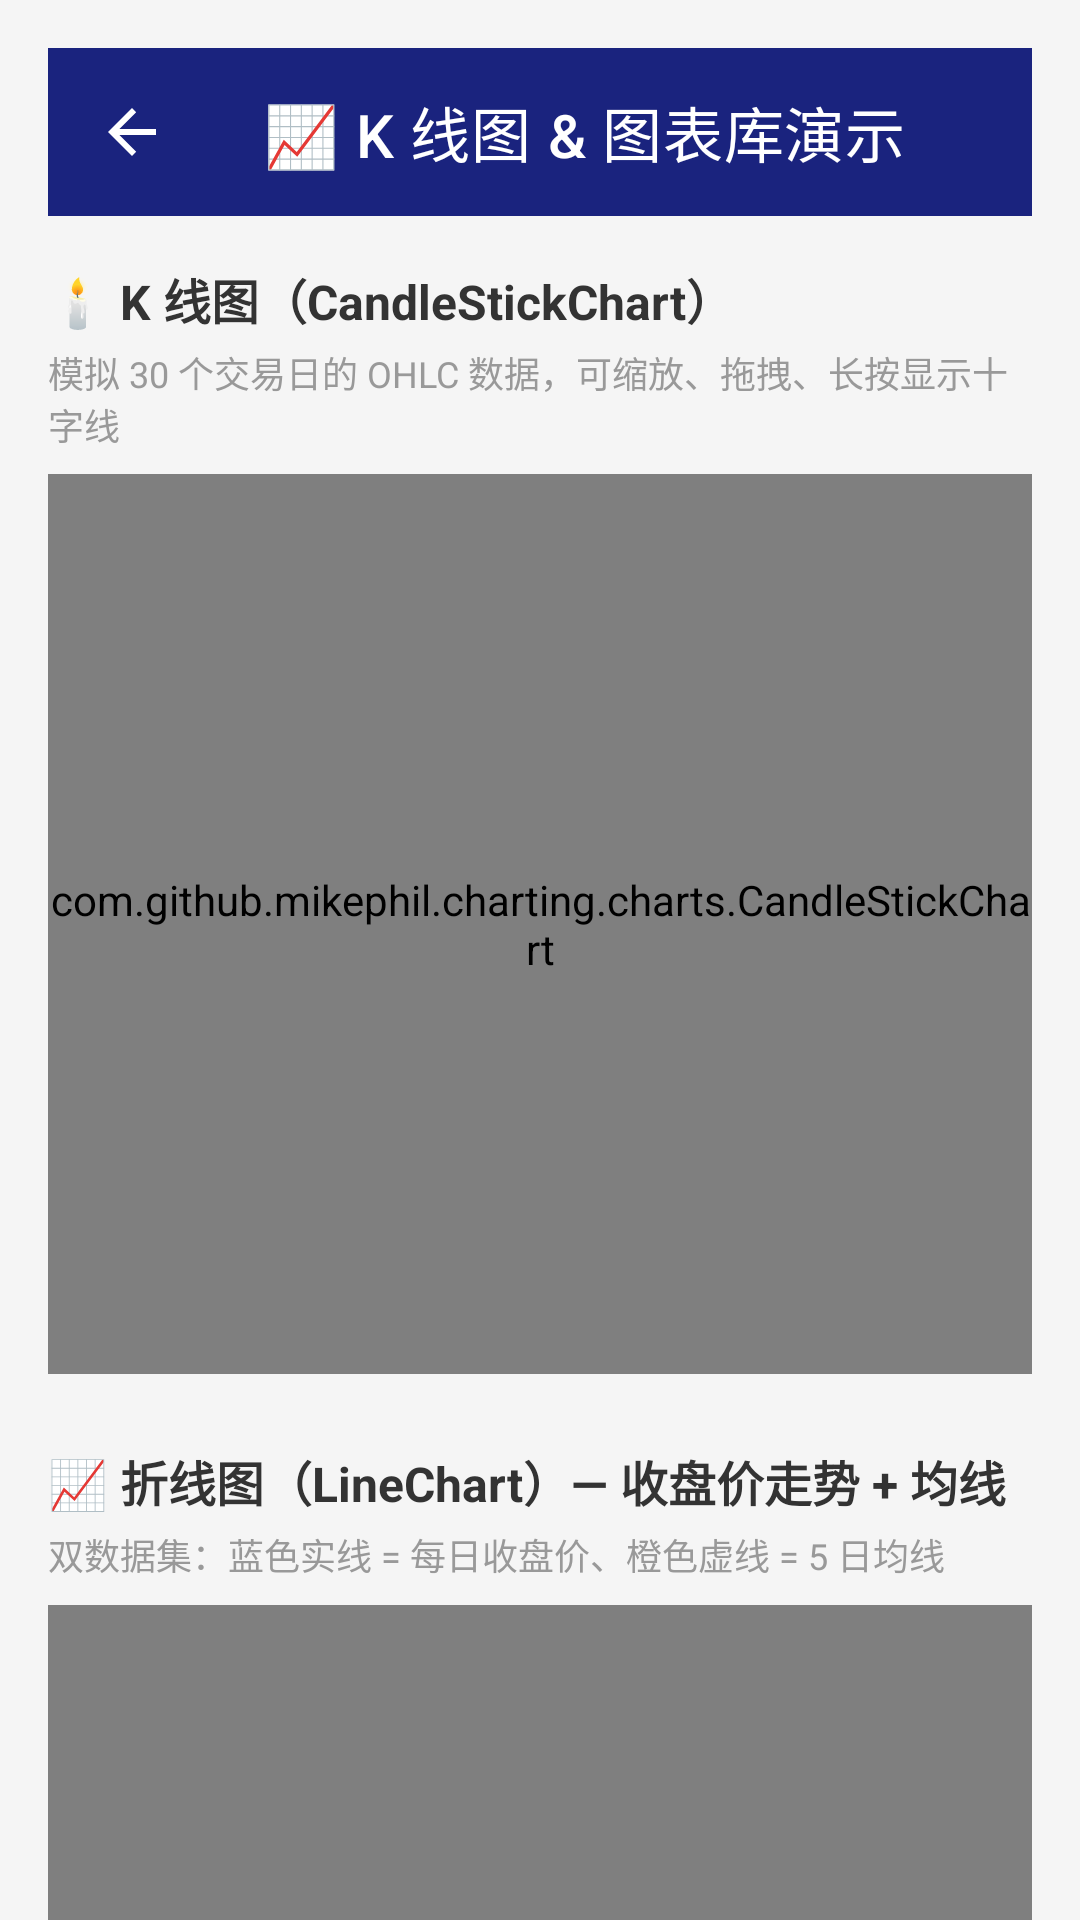

Reconstruct the res/layout file that produces this screen, plus the resources it refers to.
<!-- AndroidManifest.xml: application theme Theme.KotlinLearn -->
<!-- res/layout/activity_chart_demo.xml -->
<?xml version="1.0" encoding="utf-8"?>
<androidx.core.widget.NestedScrollView
    xmlns:android="http://schemas.android.com/apk/res/android"
    xmlns:app="http://schemas.android.com/apk/res-auto"
    android:layout_width="match_parent"
    android:layout_height="match_parent"
    android:background="#F5F5F5"
    android:clipToPadding="false"
    android:paddingBottom="32dp">

    <LinearLayout
        android:layout_width="match_parent"
        android:layout_height="wrap_content"
        android:orientation="vertical"
        android:padding="16dp">

        
        <com.google.android.material.appbar.MaterialToolbar
            android:id="@+id/toolbar"
            android:layout_width="match_parent"
            android:layout_height="?attr/actionBarSize"
            android:background="#1A237E"
            app:titleTextColor="@android:color/white"
            app:navigationIcon="?attr/homeAsUpIndicator"
            app:navigationIconTint="@android:color/white"
            app:title="📈 K 线图 &amp; 图表库演示" />

        
        <TextView
            android:layout_width="wrap_content" android:layout_height="wrap_content"
            android:text="🕯 K 线图（CandleStickChart）"
            android:textSize="16sp" android:textStyle="bold" android:textColor="#333"
            android:layout_marginTop="16dp" android:layout_marginBottom="4dp" />

        <TextView
            android:layout_width="wrap_content" android:layout_height="wrap_content"
            android:text="模拟 30 个交易日的 OHLC 数据，可缩放、拖拽、长按显示十字线"
            android:textSize="12sp" android:textColor="#999"
            android:layout_marginBottom="8dp" />

        <com.github.mikephil.charting.charts.CandleStickChart
            android:id="@+id/candleChart"
            android:layout_width="match_parent"
            android:layout_height="300dp"
            android:background="#FFFFFF"
            android:layout_marginBottom="24dp" />

        
        <TextView
            android:layout_width="wrap_content" android:layout_height="wrap_content"
            android:text="📈 折线图（LineChart）— 收盘价走势 + 均线"
            android:textSize="16sp" android:textStyle="bold" android:textColor="#333"
            android:layout_marginBottom="4dp" />

        <TextView
            android:layout_width="wrap_content" android:layout_height="wrap_content"
            android:text="双数据集：蓝色实线 = 每日收盘价、橙色虚线 = 5 日均线"
            android:textSize="12sp" android:textColor="#999"
            android:layout_marginBottom="8dp" />

        <com.github.mikephil.charting.charts.LineChart
            android:id="@+id/lineChart"
            android:layout_width="match_parent"
            android:layout_height="280dp"
            android:background="#FFFFFF"
            android:layout_marginBottom="24dp" />

        
        <TextView
            android:layout_width="wrap_content" android:layout_height="wrap_content"
            android:text="📊 成交量柱状图（BarChart）"
            android:textSize="16sp" android:textStyle="bold" android:textColor="#333"
            android:layout_marginBottom="4dp" />

        <TextView
            android:layout_width="wrap_content" android:layout_height="wrap_content"
            android:text="红涨绿跌，柱高反映成交量大小"
            android:textSize="12sp" android:textColor="#999"
            android:layout_marginBottom="8dp" />

        <com.github.mikephil.charting.charts.BarChart
            android:id="@+id/barChart"
            android:layout_width="match_parent"
            android:layout_height="240dp"
            android:background="#FFFFFF"
            android:layout_marginBottom="24dp" />

        
        <TextView
            android:layout_width="wrap_content" android:layout_height="wrap_content"
            android:text="🥧 饼图（PieChart）— 模拟持仓分布"
            android:textSize="16sp" android:textStyle="bold" android:textColor="#333"
            android:layout_marginBottom="4dp" />

        <TextView
            android:layout_width="wrap_content" android:layout_height="wrap_content"
            android:text="支持点击选中放大、图例切换、旋转手势"
            android:textSize="12sp" android:textColor="#999"
            android:layout_marginBottom="8dp" />

        <com.github.mikephil.charting.charts.PieChart
            android:id="@+id/pieChart"
            android:layout_width="match_parent"
            android:layout_height="280dp"
            android:background="#FFFFFF" />

    </LinearLayout>
</androidx.core.widget.NestedScrollView>
<!-- resources referenced by this layout -->
<resources>
  <style name="Theme.KotlinLearn" parent="Theme.MaterialComponents.Light.NoActionBar">
          <item name="colorPrimary">#6200EE</item>
          <item name="colorPrimaryVariant">#3700B3</item>
          <item name="colorOnPrimary">@android:color/white</item>
          <item name="colorSecondary">#03DAC5</item>
          <item name="colorSecondaryVariant">#018786</item>
          <item name="android:statusBarColor">#3700B3</item>
      </style>
</resources>
